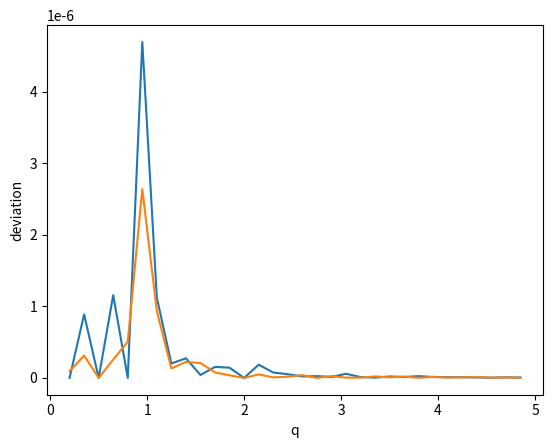

Here is the Python script that generated this plot:
import numpy as np
import math
import matplotlib.pyplot as plt

size = 5
verbose = False

GausianElimantion = True
GausianJordanElimination = True

if GausianElimantion:
    print(f"Gaussian Elimination\n")
    deviations = []
    qs = []

    for q in np.arange(0.2, 5.0, 0.15):
        q = round(q, 2)
        solution = np.zeros(size)

        backup_matrix = [
                    [2*q*pow(10, -4), 1, 6, 9, 10, 10],
                    [2*pow(10, -4), 1, 6, 9, 10, 2],
                    [1,6,6,8,6,9],
                    [5,9,10,7,10, 9],
                    [3,4,9,7,9, 3]
                        ]

        matrix_A = [
                    [2*q*pow(10, -4), 1, 6, 9, 10, 10],
                    [2*pow(10, -4), 1, 6, 9, 10, 2],
                    [1,6,6,8,6,9],
                    [5,9,10,7,10, 9],
                    [3,4,9,7,9, 3]
                    ]

        #Gausian Elimantion:
        for i in range(size):
            for j in range(i+1, size):
                l = matrix_A[j][i]/matrix_A[i][i]
                for k in range(0, size + 1):
                    matrix_A[j][k] = matrix_A[j][k] - l * matrix_A[i][k]


        if verbose:
            for row in matrix_A:
                print(f"{row}")
            print("\n", "#" * 40, "\n")


        solution[size-1] = matrix_A[size-1][size] / matrix_A[size-1][size-1]

        for i in range(size-2,-1,-1):
            solution[i] = matrix_A[i][size]
            for j in range(i+1,size):
                solution[i] = solution[i] - matrix_A[i][j]*solution[j]
            solution[i] = solution[i] / matrix_A[i][i]

        sum = 0
        for i in range(size):
            c = 0
            for j in range(size):
                c += backup_matrix[i][j] * solution[j]
            sum += math.pow(c - backup_matrix[i][size], 2) 
        deviation = math.sqrt(sum) / size 

        qs.append(q)
        deviations.append(deviation)
        print(f"For q = {q} deviation o(q) = {deviation}")

    plt.plot(qs, deviations)
    plt.xlabel("q")
    plt.ylabel("deviation")
    plt.show()

if GausianJordanElimination:
    print(f"\nGaussian-Jordan Elimination\n")
    deviations = []
    qs = []


    for q in np.arange(0.2, 5.0, 0.15):
        q = round(q, 2)
        solution = np.zeros(size)

        backup_matrix = [
                    [2*q*pow(10, -4), 1, 6, 9, 10, 10],
                    [2*pow(10, -4), 1, 6, 9, 10, 2],
                    [1,6,6,8,6,9],
                    [5,9,10,7,10, 9],
                    [3,4,9,7,9, 3]
                        ]

        matrix_A = [
                    [2*q*pow(10, -4), 1, 6, 9, 10, 10],
                    [2*pow(10, -4), 1, 6, 9, 10, 2],
                    [1,6,6,8,6,9],
                    [5,9,10,7,10, 9],
                    [3,4,9,7,9, 3]
                    ]

        for i in range(size):

            temp1 = matrix_A[i][i]

            for k in range(size + 1):
                matrix_A[i][k] =matrix_A[i][k] / temp1

            for j in range(size):
                if i != j:
                    temp2= matrix_A[j][i]

                    for k in range(size+1):
                        matrix_A[j][k] = matrix_A[j][k] - temp2 * matrix_A[i][k]


        for i in range(size):
            solution[i] = matrix_A[i][size]/matrix_A[i][i]

        sum = 0
        for i in range(size):
            c = 0
            for j in range(size):
                c += backup_matrix[i][j] * solution[j]
            sum += math.pow(c - backup_matrix[i][5], 2)

        deviation = math.sqrt(sum) / size 

        qs.append(q)
        deviations.append(deviation)
        print(f"For q = {q} deviation o(q) = {deviation}")

    plt.plot(qs, deviations)
    plt.xlabel("q")
    plt.ylabel("deviation")
    plt.show()